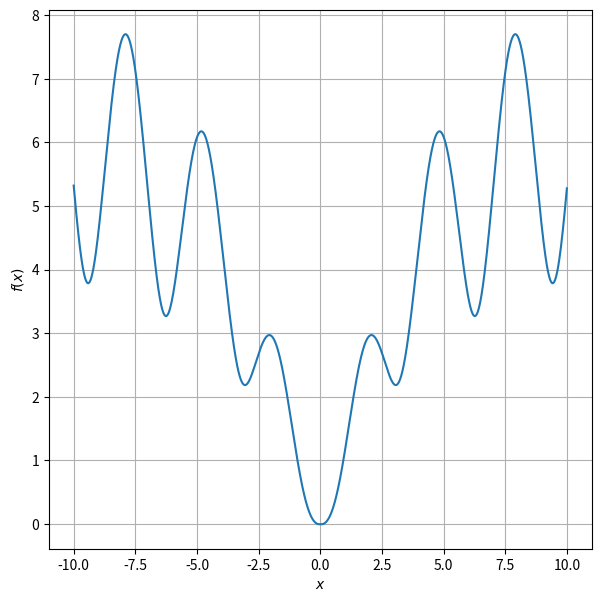

This chart was generated by the following Python code:
import numpy as np
import matplotlib.pyplot as plt
x = np.arange(-10, 10, 0.01)
plt.figure(figsize=(7,7))
a= 1+np.tan(1/(1+(np.sin(x))**2))
b=(x**2+1)*np.exp(-np.abs(x)/10)
c=np.log(b)/np.log(a)
plt.plot(x, c)
plt.xlabel(r'$x$')
plt.ylabel(r'$f(x)$')
plt.grid(True)
plt.show()
